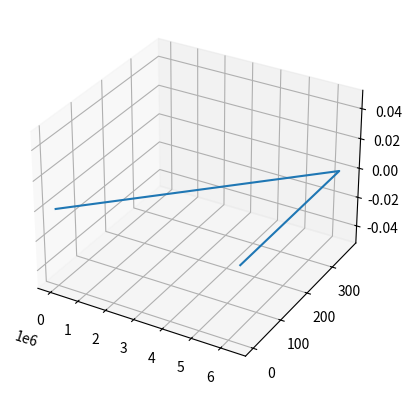

This chart was generated by the following Python code:
#%% Start of program for satellite simulation

import numpy as np
import matplotlib.pyplot as plt
from scipy.integrate import ode

def twobody_orbit(t, y, mu):
    
    # Unpack state vector
    rx, ry, rz, vx, vy, vz = y
    r = np.array([rx, ry, rz])
    
    # Norm of position vector
    r_norm = np.linalg.norm(r)
    
    # Calculate acceleration
    ax, ay, az = -r*mu / r_norm**3
    
    # Return complete differentiated state vector
    return [vx, vy, vz, ax, ay, az]

def planet_radius(planet_name):
    
    if planet_name == "Earth":
        R = 6371 * 10 ** 3
    else:
        R = 0
        
    return R

def planet_mu(planet_name):
    
    # Initialise gravitational constant
    G = 6.67 * 10 ** 8
    
    if planet_name == "Earth":
        M = 5.972 * 10 ** 27
        mu = G * M
    else: 
        mu = 0
        
    return mu

if __name__ == "__main__":
    
    # Obtain planet properties
    planet = "Earth"
    R = planet_radius(planet)
    mu = planet_mu(planet)
    
    # Initial orbit parameters
    altitude = R + 500 # km
    v_initial = np.sqrt(mu/R) # km / s
    
    # Initial state vector
    r0 = [altitude, 0, 0]
    v0 = [0, v_initial, 0]
    y0 = r0 + v0
    
    # Time step
    # (2 * np.pi * np.linalg.norm(r0)) / np.sqrt(mu)
    tspan = 100 * 60 # Period of orbit
    dt = 100 # Timestep
    n = int(np.ceil(tspan / dt))
    
    # Initialise state arrays to store values
    y = np.zeros((n,6))
    t = np.zeros((n,1))
    y[0] = np.array(y0)
    
    # Initialise ODE solver
    solver = ode(twobody_orbit)
    solver.set_integrator('lsoda')
    solver.set_initial_value(y0, 0)
    solver.set_f_params(mu)
    
    # Start integration
    step = 1
    while solver.successful() and step < n:
        solver.integrate(solver.t+dt)
        t[step] = solver.t
        y[step] = solver.y
        step += 1
        
    rx = y[:,0]
    ry = y[:,1]
    rz = y[:,2]
    
    ax = plt.figure().add_subplot(projection='3d')
    ax.plot(rx, ry, rz)
